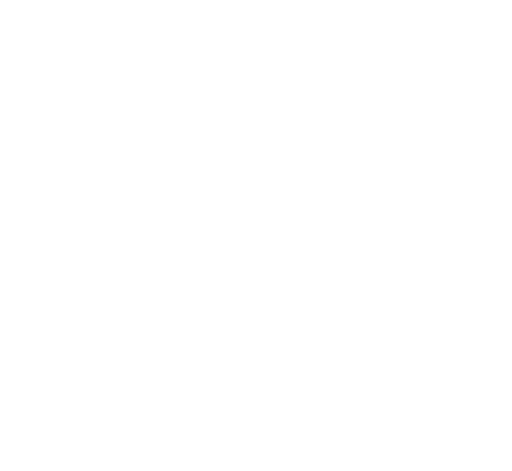
t = 0.00 s
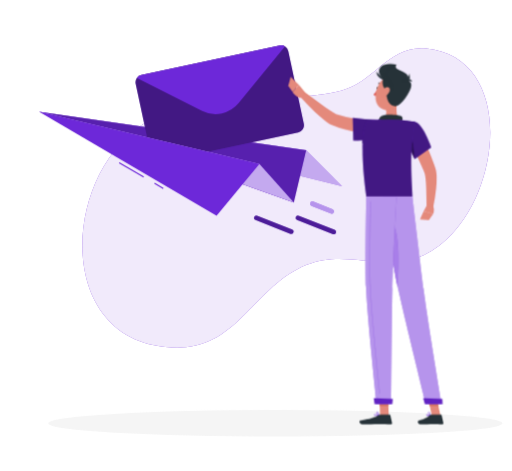
t = 1.26 s
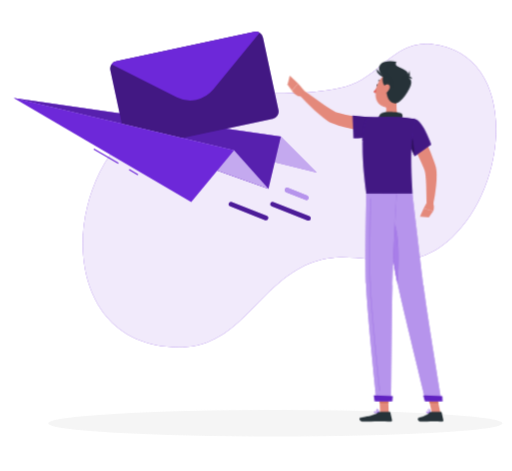
t = 3.36 s
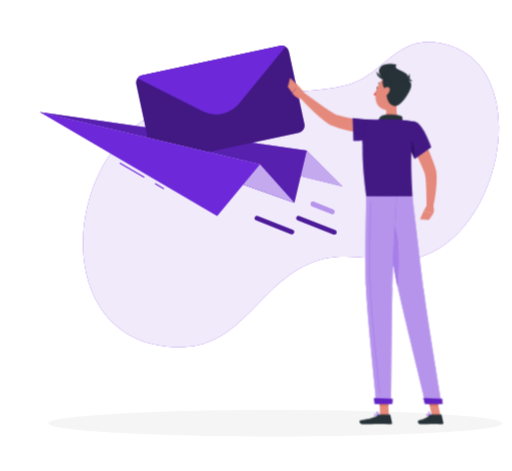
t = 4.66 s
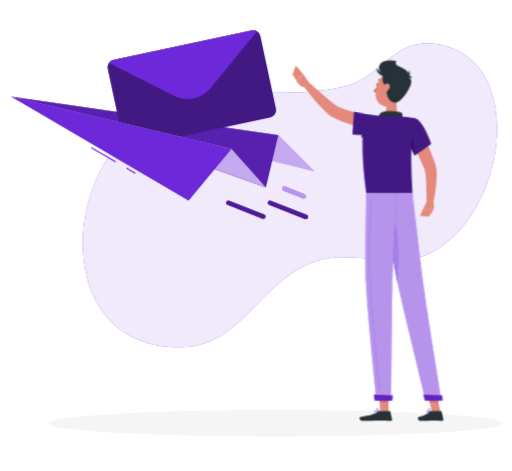
t = 6.16 s
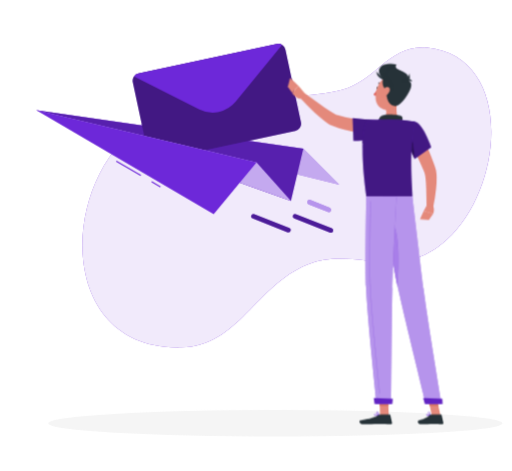
t = 7.86 s

The animated SVG that drew these frames (rendered in a browser with its animation timeline set to each time). Animation: 7 CSS @keyframes rules; one cycle of 9.26 s, repeats indefinitely.

<svg xmlns="http://www.w3.org/2000/svg" viewBox="15 55 437 402" id="ss-mail-sent"><style>svg#ss-mail-sent #t-arm{transform-box:view-box;transform-origin:342px 166px;animation:3.6s ease-in-out 1.08s infinite k-t-arm}svg#ss-mail-sent #background-simple{transform-box:fill-box;transform-origin:center;animation:0.8s 1 both cubic-bezier(.2,.7,.2,1) bxGrow,8s infinite none ease-in-out drift;animation-delay:0s,0.9s}svg#ss-mail-sent #Shadow{transform-box:fill-box;transform-origin:center;animation:0.6s 1 both linear bxFade;animation-delay:0.2s}svg#ss-mail-sent #Mail{transform-box:fill-box;transform-origin:center;animation:0.7s 1 both cubic-bezier(.2,.7,.2,1) bxIn,3.6s infinite none ease-in-out k-Mail;animation-delay:0.18s,1.08s}svg#ss-mail-sent #Character{transform-box:fill-box;transform-origin:center;animation:0.7s 1 both cubic-bezier(.2,.7,.2,1) bxIn,3.2s infinite none ease-in-out bob;animation-delay:0.36s,1.26s}@keyframes bob{0%,100%{transform:none}50%{transform:translateY(-3px)}}@keyframes bxFade{from{opacity:0}to{opacity:1}}@keyframes bxGrow{from{opacity:0;transform:scale(.92)}to{opacity:1;transform:none}}@keyframes bxIn{from{opacity:0;transform:translateY(14px)}to{opacity:1;transform:none}}@keyframes drift{0%,100%{transform:none}50%{transform:translate(4px,-3px) scale(1.02)}}@keyframes k-t-arm{0%,100%{transform:rotate(0)}35%{transform:rotate(16deg)}50%{transform:rotate(-14deg)}65%{transform:rotate(0)}}@keyframes k-Mail{0%,100%{transform:translate(0,0)}50%{transform:translate(-26px,-14px)}}@media (prefers-reduced-motion: reduce){svg#ss-mail-sent *{animation:none!important}}</style><g id="background-simple"><path d="M141.5,158.12C64.6,203,60,354.53,169.38,351.63c48.91-1.3,63.2-52.59,107.34-70.59,41.44-16.91,77.17,17,119-21.4,49.29-45.2,56.37-155.75-16.89-163.14-31.9-3.22-44.2,28.63-72.07,35.68C250.26,146.48,198.64,124.79,141.5,158.12Z" style="fill:#6D28D9" /><path d="M141.5,158.12C64.6,203,60,354.53,169.38,351.63c48.91-1.3,63.2-52.59,107.34-70.59,41.44-16.91,77.17,17,119-21.4,49.29-45.2,56.37-155.75-16.89-163.14-31.9-3.22-44.2,28.63-72.07,35.68C250.26,146.48,198.64,124.79,141.5,158.12Z" style="fill:#fff;opacity:0.9" /></g><g id="Shadow"><ellipse cx="250" cy="416.24" rx="193.89" ry="11.32" style="fill:#f5f5f5" /></g><g id="Mail"><polygon points="48.86 150.56 276.83 183.38 307.42 214.25 48.86 150.56" style="fill:#6D28D9" /><polygon points="48.86 150.56 276.83 183.38 307.42 214.25 48.86 150.56" style="fill:#fff;opacity:0.6000000000000001" /><polygon points="48.86 150.56 276.83 183.38 266.25 228.02 48.86 150.56" style="fill:#6D28D9" /><polygon points="48.86 150.56 276.83 183.38 266.25 228.02 48.86 150.56" style="opacity:0.2" /><path d="M261.57,98.88l13.23,62a6.25,6.25,0,0,1-4.8,7.41l-118.08,25.2a6.26,6.26,0,0,1-7.41-4.8l-13.24-62a6.26,6.26,0,0,1,4.81-7.41l118.08-25.2a6.26,6.26,0,0,1,7.41,4.81Z" style="fill:#6D28D9" /><path d="M261.57,98.88l13.23,62a6.25,6.25,0,0,1-4.8,7.41l-118.08,25.2a6.26,6.26,0,0,1-7.41-4.8l-13.24-62a6.26,6.26,0,0,1,4.81-7.41l118.08-25.2a6.26,6.26,0,0,1,7.41,4.81Z" style="opacity:0.4" /><path d="M258.66,94.82l-39.45,48.43a25.43,25.43,0,0,1-31.15,6.65l-55.79-28.1a6.22,6.22,0,0,1,3.81-2.53l118.08-25.2A6.23,6.23,0,0,1,258.66,94.82Z" style="fill:#6D28D9" /><polygon points="48.86 150.56 236.89 195.25 266.25 228.02 48.86 150.56" style="fill:#6D28D9" /><polygon points="48.86 150.56 236.89 195.25 266.25 228.02 48.86 150.56" style="fill:#fff;opacity:0.6000000000000001" /><rect x="127.15" y="188.08" width="1" height="24.25" transform="translate(-109.61 209.15) rotate(-59.64)" style="fill:#6D28D9" /><rect x="150.62" y="209.59" width="1" height="8.72" transform="translate(-109.87 236.19) rotate(-59.64)" style="fill:#6D28D9" /><polygon points="48.86 150.56 236.89 195.25 200.34 239.3 48.86 150.56" style="fill:#6D28D9" /><path d="M300.36,255.26a2,2,0,0,1-.74-.14L269,243a2,2,0,0,1,1.47-3.72L301.1,251.4a2,2,0,0,1-.74,3.86Z" style="fill:#6D28D9" /><path d="M300.36,255.26a2,2,0,0,1-.74-.14L269,243a2,2,0,0,1,1.47-3.72L301.1,251.4a2,2,0,0,1-.74,3.86Z" style="opacity:0.30000000000000004" /><path d="M298.55,237.7a1.91,1.91,0,0,1-.73-.15L281.37,231a2,2,0,1,1,1.47-3.72l16.45,6.52a2,2,0,0,1,1.13,2.59A2,2,0,0,1,298.55,237.7Z" style="fill:#6D28D9" /><path d="M298.55,237.7a1.91,1.91,0,0,1-.73-.15L281.37,231a2,2,0,1,1,1.47-3.72l16.45,6.52a2,2,0,0,1,1.13,2.59A2,2,0,0,1,298.55,237.7Z" style="fill:#fff;opacity:0.5" /><path d="M264.16,255a2.1,2.1,0,0,1-.73-.14L233.56,243a2,2,0,1,1,1.47-3.72L264.9,251.1a2,2,0,0,1-.74,3.86Z" style="fill:#6D28D9" /><path d="M264.16,255a2.1,2.1,0,0,1-.73-.14L233.56,243a2,2,0,1,1,1.47-3.72L264.9,251.1a2,2,0,0,1-.74,3.86Z" style="opacity:0.30000000000000004" /></g><g id="Character"><path d="M372.3,164.82c2.65,5.17,5.08,10.35,7.39,15.65s4.46,10.67,6.34,16.3l.68,2.13c.12.38.29,1,.39,1.44s.19.94.24,1.36a35.31,35.31,0,0,1,.35,4.87,87.3,87.3,0,0,1-.42,9,144.16,144.16,0,0,1-2.72,17.22l-5.49-.61c-.07-5.63-.12-11.32-.32-16.87-.09-2.76-.25-5.53-.53-8.13a30.52,30.52,0,0,0-.6-3.63c-.05-.28-.13-.49-.19-.72s-.12-.31-.22-.61l-.76-1.89c-2.09-5.06-4.44-10.16-6.84-15.24l-7.26-15.24Z" style="fill:#e4897b" /><path d="M379.14,230.42l-2.56,4.79,8.18,2.28s1.56-3.85-.3-6.89Z" style="fill:#e4897b" /><polygon points="373.45 242.11 380.97 242.71 384.76 237.49 376.58 235.21 373.45 242.11" style="fill:#e4897b" /><path d="M337.87,130.26c-.11.59-.52,1-.9.92s-.59-.61-.47-1.19.52-1,.9-.92S338,129.68,337.87,130.26Z" style="fill:#263238" /><path d="M337.41,131.26a21.34,21.34,0,0,1-3.79,4.41,3.44,3.44,0,0,0,2.67,1.08Z" style="fill:#de5753" /><path d="M340.65,127.47a.36.36,0,0,1-.25-.11,2.78,2.78,0,0,0-2.33-.94.35.35,0,0,1-.12-.68,3.4,3.4,0,0,1,3,1.15.35.35,0,0,1,0,.49A.36.36,0,0,1,340.65,127.47Z" style="fill:#263238" /><path d="M354.41,138.43c-1.05,5.38-2.1,15.22,1.66,18.81,0,0-1.47,5.45-11.46,5.45-11,0-5.24-5.45-5.24-5.45,6-1.43,5.83-5.88,4.79-10.05Z" style="fill:#e4897b" /><path d="M357.58,160.63c.79-2.63,1.66-5.64-.14-6.59-2-1-12.87-2.1-16.62-.15s-2.68,7.3-2.68,7.3Z" style="fill:#263238" /><path d="M380.64,410a2.35,2.35,0,0,1-1.76-.48.71.71,0,0,1,0-.83.83.83,0,0,1,.55-.41c1.08-.24,3.1,1.14,3.19,1.2a.2.2,0,0,1,.07.18.16.16,0,0,1-.13.13A9.34,9.34,0,0,1,380.64,410Zm-.92-1.4-.21,0a.47.47,0,0,0-.32.24c-.16.28-.06.4,0,.44.31.42,1.81.42,2.91.24A5.78,5.78,0,0,0,379.72,408.62Z" style="fill:#6D28D9" /><path d="M382.52,409.82l-.08,0c-.76-.42-2.23-2-2.08-2.84a.57.57,0,0,1,.56-.46,1,1,0,0,1,.74.22c.85.7,1,2.82,1,2.91a.16.16,0,0,1-.08.16A.14.14,0,0,1,382.52,409.82Zm-1.48-3H381c-.23,0-.25.14-.26.18-.09.49.85,1.7,1.6,2.27a4.19,4.19,0,0,0-.86-2.3A.64.64,0,0,0,381,406.84Z" style="fill:#6D28D9" /><path d="M336.53,410c-.94,0-1.85-.13-2.16-.55a.66.66,0,0,1,0-.76.88.88,0,0,1,.56-.41c1.21-.33,3.79,1.13,3.9,1.19a.18.18,0,0,1,.08.18.17.17,0,0,1-.14.14A12.17,12.17,0,0,1,336.53,410Zm-1.17-1.42a1.15,1.15,0,0,0-.33,0,.51.51,0,0,0-.34.24c-.13.22-.08.32,0,.38.33.46,2.19.49,3.57.3A7.87,7.87,0,0,0,335.36,408.6Z" style="fill:#6D28D9" /><path d="M338.75,409.82l-.07,0c-.89-.39-2.64-2-2.51-2.81,0-.2.17-.44.65-.49a1.22,1.22,0,0,1,1,.3c.94.76,1.13,2.74,1.14,2.83a.17.17,0,0,1-.07.16A.17.17,0,0,1,338.75,409.82Zm-1.79-3h-.11c-.31,0-.33.16-.34.2-.08.5,1.12,1.75,2,2.29a4,4,0,0,0-1-2.26A.87.87,0,0,0,337,406.84Z" style="fill:#6D28D9" /><polygon points="346.83 409.64 339.48 409.64 338.75 392.63 346.1 392.63 346.83 409.64" style="fill:#e4897b" /><polygon points="390.94 409.64 383.59 409.64 379.9 392.63 387.24 392.63 390.94 409.64" style="fill:#e4897b" /><path d="M383.07,408.79h8.25a.65.65,0,0,1,.63.51l1.45,6.53a1.08,1.08,0,0,1-1.08,1.3c-2.88-.05-4.28-.22-7.91-.22-2.23,0-6.83.24-9.92.24s-3.48-3-2.22-3.33c5.66-1.24,7.79-2.95,9.6-4.57A1.78,1.78,0,0,1,383.07,408.79Z" style="fill:#263238" /><path d="M339.53,408.79h8a.65.65,0,0,1,.63.51l1.45,6.53a1.07,1.07,0,0,1-1.06,1.3c-2.89-.05-7.07-.22-10.71-.22-4.25,0-7.93.24-12.92.24-3,0-3.85-3-2.59-3.33,5.75-1.26,10.44-1.39,15.41-4.45A3.36,3.36,0,0,1,339.53,408.79Z" style="fill:#263238" /><g id="t-arm"><path d="M336,170.14a169.18,169.18,0,0,1-18.31-2.43c-3-.58-6.06-1.23-9.1-2.05a73.14,73.14,0,0,1-9.16-3c-.77-.32-1.55-.67-2.32-1a20.47,20.47,0,0,1-2.5-1.46c-1.44-.95-2.68-1.94-3.91-2.92-2.45-2-4.72-4-7-6.05-4.47-4.14-8.71-8.42-12.8-12.92l3.68-4.11,14.51,10.43c2.39,1.72,4.81,3.41,7.19,5,1.18.79,2.39,1.53,3.5,2.16a12.16,12.16,0,0,0,1.44.7c.59.23,1.19.46,1.82.68a108,108,0,0,0,16.53,3.7c5.71.9,11.61,1.64,17.31,2.24Z" style="fill:#e4897b" /><path d="M325.16,169.9c-.26,2.07-.46,4.52-.59,7.41a41.08,41.08,0,0,0,10.94-5.14Z" style="fill:#6D28D9" /><path d="M325.16,169.9c-.26,2.07-.46,4.52-.59,7.41a41.08,41.08,0,0,0,10.94-5.14Z" style="opacity:0.6000000000000001" /><path d="M342,171c-5.26,4.66-25.34,4.19-25.34,4.19L316,155.75a148.17,148.17,0,0,0,20.47,1.48C347.66,157,347.74,165.86,342,171Z" style="fill:#6D28D9" /><path d="M342,171c-5.26,4.66-25.34,4.19-25.34,4.19L316,155.75a148.17,148.17,0,0,0,20.47,1.48C347.66,157,347.74,165.86,342,171Z" style="opacity:0.4" /><path d="M274.77,134.24l-5-5.89-5.39,6s3.32,5.58,8.59,4.7Z" style="fill:#e4897b" /><polygon points="262.61 121.48 260.67 129.17 264.34 134.31 269.73 128.35 262.61 121.48" style="fill:#e4897b" /></g><path d="M369.22,158.9c6.89,1.58,13.85,21.71,13.85,21.71L368.9,190.78s-4-9.38-7.86-17.58C357,164.61,362.18,157.29,369.22,158.9Z" style="fill:#6D28D9" /><path d="M369.22,158.9c6.89,1.58,13.85,21.71,13.85,21.71L368.9,190.78s-4-9.38-7.86-17.58C357,164.61,362.18,157.29,369.22,158.9Z" style="opacity:0.4" /><path d="M365.25,169.9l-2.81,6.29c2.91,6.28,5.57,12.5,6.28,14.16C368.62,182.92,367.21,173.7,365.25,169.9Z" style="fill:#6D28D9" /><path d="M365.25,169.9l-2.81,6.29c2.91,6.28,5.57,12.5,6.28,14.16C368.62,182.92,367.21,173.7,365.25,169.9Z" style="opacity:0.6000000000000001" /><path d="M328.07,159.28s-7.82,8.83-.44,63.5h39.29c.28-6-3.51-35.46,2.3-63.88a102.56,102.56,0,0,0-13.15-1.66,145.27,145.27,0,0,0-16.7,0A73.5,73.5,0,0,0,328.07,159.28Z" style="fill:#6D28D9" /><path d="M328.07,159.28s-7.82,8.83-.44,63.5h39.29c.28-6-3.51-35.46,2.3-63.88a102.56,102.56,0,0,0-13.15-1.66,145.27,145.27,0,0,0-16.7,0A73.5,73.5,0,0,0,328.07,159.28Z" style="opacity:0.4" /><polygon points="338.75 392.64 339.13 401.4 346.48 401.4 346.1 392.64 338.75 392.64" style="fill:#ce6f64" /><polygon points="387.25 392.64 379.9 392.64 381.8 401.4 389.15 401.4 387.25 392.64" style="fill:#ce6f64" /><path d="M343.17,123c-6.59-3-8.67-16.33,10.29-13,0,0-2.86,3.16,2.94,5.16S357.35,129.51,343.17,123Z" style="fill:#263238" /><path d="M357.49,133c-1.89,7-2.63,11.26-7,14.19-6.54,4.4-14.67-.65-14.93-8.12-.23-6.71,2.9-17.1,10.45-18.52A9.94,9.94,0,0,1,357.49,133Z" style="fill:#e4897b" /><path d="M353.2,113.5c4.49,2.5,10.57,4,10,7.56-.75,4.35,3.67,1.63,2.64,8.1-.67,4.23-8.47,17.05-14,16.43-8.26-1-7.21-13.56-7.24-20.18C344.58,121.5,344.4,108.57,353.2,113.5Z" style="fill:#263238" /><path d="M343.61,119.11c-2,.47-4.65,12,3.1,13.06C355.62,133.38,343.61,119.11,343.61,119.11Z" style="fill:#263238" /><path d="M343.81,123.2c-2.45.22-8-2.73-7.32-7.17C336.49,116,340,121.22,343.81,123.2Z" style="fill:#263238" /><path d="M347.45,133.09a8.21,8.21,0,0,1-3.63,3.85c-2.11,1.1-3.3-.5-2.82-2.62.43-1.9,2.05-4.77,4.22-5S348.32,131.09,347.45,133.09Z" style="fill:#e4897b" /><path d="M358.45,125a9.85,9.85,0,0,0,5.78-7.33S367.53,126.84,358.45,125Z" style="fill:#263238" /><path d="M366.79,124.85a5.07,5.07,0,0,0-4.78-.47S365.09,120.39,366.79,124.85Z" style="fill:#263238" /><path d="M341.57,222.78s8.34,56.14,12.91,77.17c5,23,23.9,99.76,23.9,99.76h13.45S379.38,324.84,376.52,302c-3.1-24.75-9.6-79.26-9.6-79.26Z" style="fill:#6D28D9" /><path d="M341.57,222.78s8.34,56.14,12.91,77.17c5,23,23.9,99.76,23.9,99.76h13.45S379.38,324.84,376.52,302c-3.1-24.75-9.6-79.26-9.6-79.26Z" style="fill:#fff;opacity:0.5" /><path d="M376.23,394.75c-.06,0,1.39,5.17,1.39,5.17h15.14l-.28-4.61Z" style="fill:#6D28D9" /><path d="M376.23,394.75c-.06,0,1.39,5.17,1.39,5.17h15.14l-.28-4.61Z" style="opacity:0.1" /><path d="M346.84,242.78c9.64,1.89,8.62,37.84,7.46,56.33-2.78-13.07-6.85-38.22-9.63-56.07A3.29,3.29,0,0,1,346.84,242.78Z" style="fill:#6D28D9" /><path d="M346.84,242.78c9.64,1.89,8.62,37.84,7.46,56.33-2.78-13.07-6.85-38.22-9.63-56.07A3.29,3.29,0,0,1,346.84,242.78Z" style="fill:#fff;opacity:0.4" /><path d="M327.63,222.78s-1,54.92-.21,77.33c.83,23.3,9,99.6,9,99.6h12.44s.46-74.94,1-97.82c.61-24.95,3.62-79.11,3.62-79.11Z" style="fill:#6D28D9" /><path d="M327.63,222.78s-1,54.92-.21,77.33c.83,23.3,9,99.6,9,99.6h12.44s.46-74.94,1-97.82c.61-24.95,3.62-79.11,3.62-79.11Z" style="fill:#fff;opacity:0.5" /><path d="M339,390.77a.12.12,0,0,1-.12-.11c-2.2-21.12-7.37-72.22-8-90.55-.67-18.71-.06-60.69.14-73.11a.12.12,0,0,1,.12-.12h0a.13.13,0,0,1,.13.12c-.2,12.42-.81,54.4-.14,73.1.65,18.33,5.82,69.41,8,90.53a.14.14,0,0,1-.12.14Z" style="fill:#6D28D9" /><path d="M339,390.77a.12.12,0,0,1-.12-.11c-2.2-21.12-7.37-72.22-8-90.55-.67-18.71-.06-60.69.14-73.11a.12.12,0,0,1,.12-.12h0a.13.13,0,0,1,.13.12c-.2,12.42-.81,54.4-.14,73.1.65,18.33,5.82,69.41,8,90.53a.14.14,0,0,1-.12.14Z" style="fill:#fff;opacity:0.4" /><path d="M334,394.75c-.05,0,.71,5.17.71,5.17h15.13l.41-4.61Z" style="fill:#6D28D9" /><path d="M334,394.75c-.05,0,.71,5.17.71,5.17h15.13l.41-4.61Z" style="opacity:0.1" /></g></svg>
